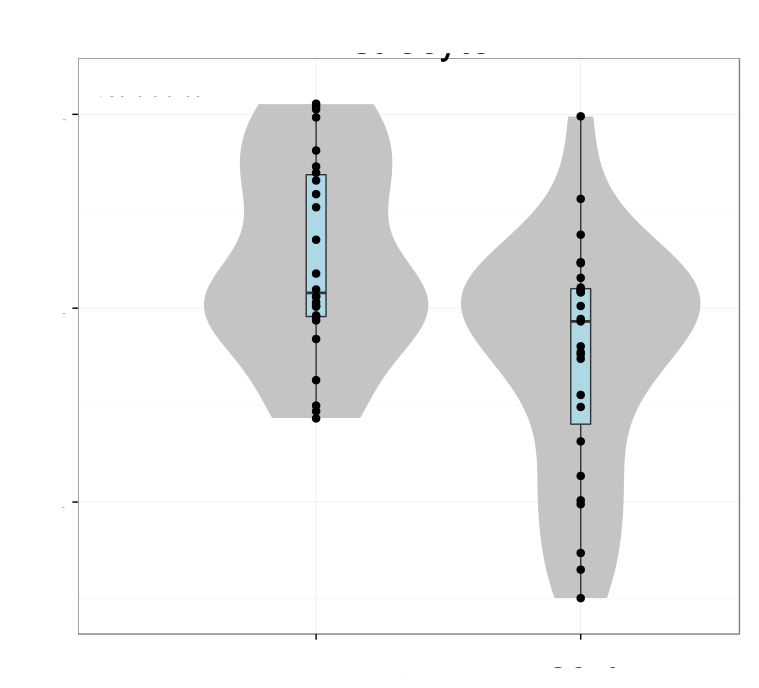

The file beside this chart, header and first rows:
# Variation explained: 0.39982 0.09459 0…
PPAP2B	0.1224
NTRK2	0.1253
SOX9	0.1282
SLC1A3	0.1562
NDRG2	0.03704
SLC1A2	0.1097
CYR61	0.06059
CLDN10	0.1498
SLCO1C1	0.1426
AQP4	0.1084
F3	0.131
PPP1R3C	0.1487
TRIL	0.1469
SDC4	0.152
FGFR3	0.1497
NOTCH2	0.155
ACSBG1	0.156
MYO6	0.1081
LRP4	0.1506
MYO10	0.1427
ATP1A2	0.1169
GSTM5	0.07364
LRIG1	0.1402
FXYD1	0.09615
AXL	0.1466
TMEM47	0.1375
SLC15A2	0.1152
SEPT8	0.02393
ATP1B2	0.1333
GLUD1	0.08883
MLC1	0.1463
PTCH1	0.1164
PAX6	0.1443
ZFP36L2	0.109
PTPRZ1	0.134
PDLIM5	0.1533
ALDH1L1	0.1194
NTSR2	0.1387
IGFBP2	-0.04392
PRDX6	0.1359
MSMO1	0.05471
TTYH1	0.1054
DTNA	0.1012
SLC1A4	0.1422
TIMP3	0.1192
LHX2	0.1325
GPR56	0.1413
HSD11B1	-0.01869
DMD	0.06797
NDP	0.08296
GRIN2C	0.1457
ACAA2	0.1446
MICAL1	0.02235
DIO2	0.1269
SREBF1	0.09416
SELENBP1	0.1381
PRODH	0.09988
IGFBP5	0.08588
SLC7A10	0.1188
KIF1C	0.01971
... 33 more rows
